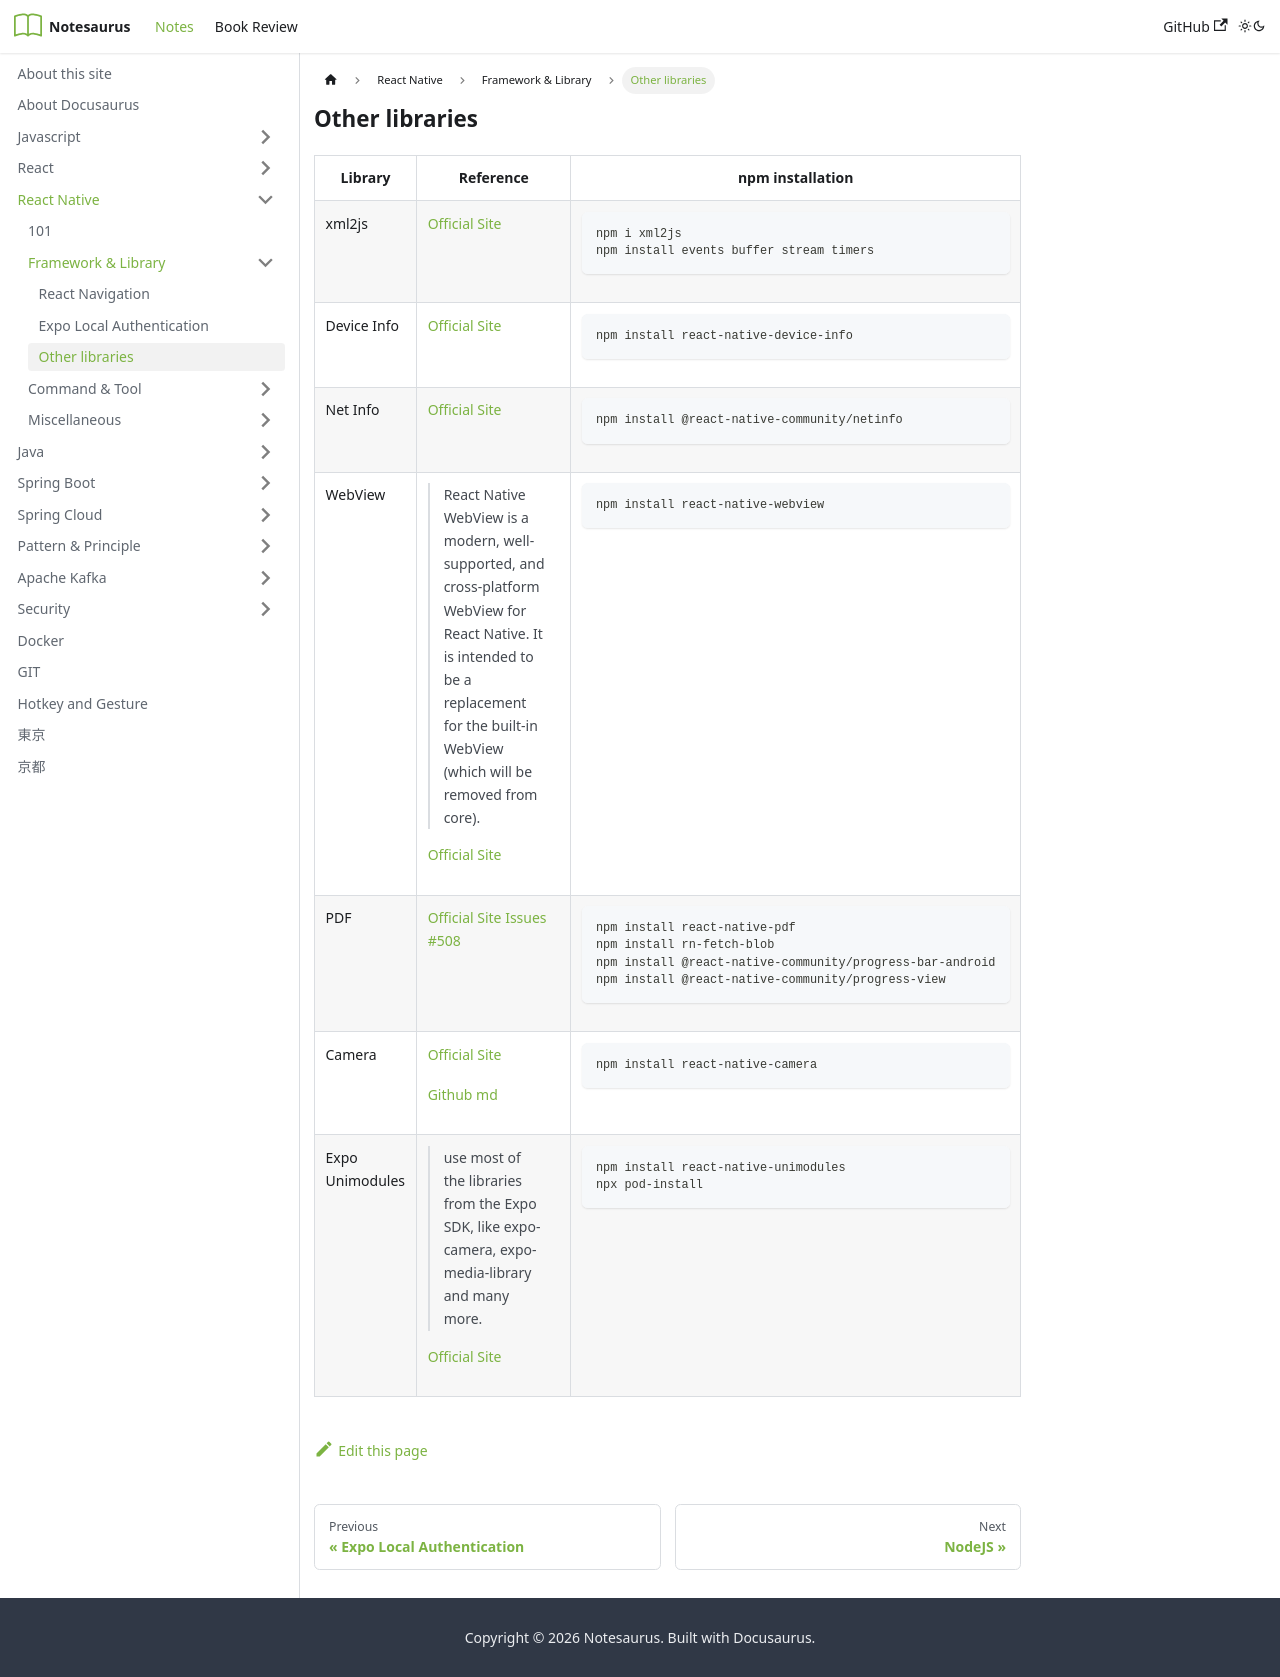

repository: athomasliz/Notesaurus · page: docs/react-native/framework-library/other-libraries/index.html · generator: jekyll

---
sidebar_position: 9
---

# Other libraries

<table>
<tr>    
<th>Library</th>
<th>Reference</th>
<th>npm installation</th>
</tr>
<tr>    
<td>xml2js</td>
<td>

[Official Site](https://www.npmjs.com/package/xml2js)

</td>
<td>

```console
npm i xml2js
npm install events buffer stream timers 
```

</td>
</tr>
<tr>    
<td>Device Info</td>
<td>

[Official Site](https://github.com/react-native-device-info/react-native-device-info)

</td>
<td>

```console
npm install react-native-device-info
```

</td>
</tr>
<tr>    
<td>Net Info</td>
<td>

[Official Site](https://github.com/react-native-netinfo/react-native-netinfo)

</td>
<td>

```console
npm install @react-native-community/netinfo
```

</td>
</tr>
<tr>    
<td>WebView</td>
<td>

>React Native WebView is a modern, well-supported, and cross-platform WebView for React Native. It is intended to be a replacement for the built-in WebView (which will be removed from core).

[Official Site](https://github.com/react-native-webview/react-native-webview)

</td>
<td>

```console
npm install react-native-webview
```

</td>
</tr>
<tr>    
<td>PDF</td>
<td>

[Official Site](https://www.npmjs.com/package/react-native-pdf)
[Issues #508](https://github.com/wonday/react-native-pdf/issues/508)

</td>
<td>

```console
npm install react-native-pdf
npm install rn-fetch-blob
npm install @react-native-community/progress-bar-android
npm install @react-native-community/progress-view
```

</td>
</tr>
<tr>    
<td>Camera</td>
<td>

[Official Site](https://react-native-camera.github.io/react-native-camera/)

[Github md](https://github.com/react-native-camera/react-native-camera/blob/master/docs/RNCamera.md)

</td>
<td>

```console
npm install react-native-camera
```

</td>
</tr>
<tr>    
<td>Expo Unimodules</td>
<td>

> use most of the libraries from the Expo SDK, like expo-camera, expo-media-library and many more.

[Official Site](https://docs.expo.dev/bare/installing-unimodules/)

</td>
<td>

```console
npm install react-native-unimodules
npx pod-install
```

</td>
</tr>
</table>
